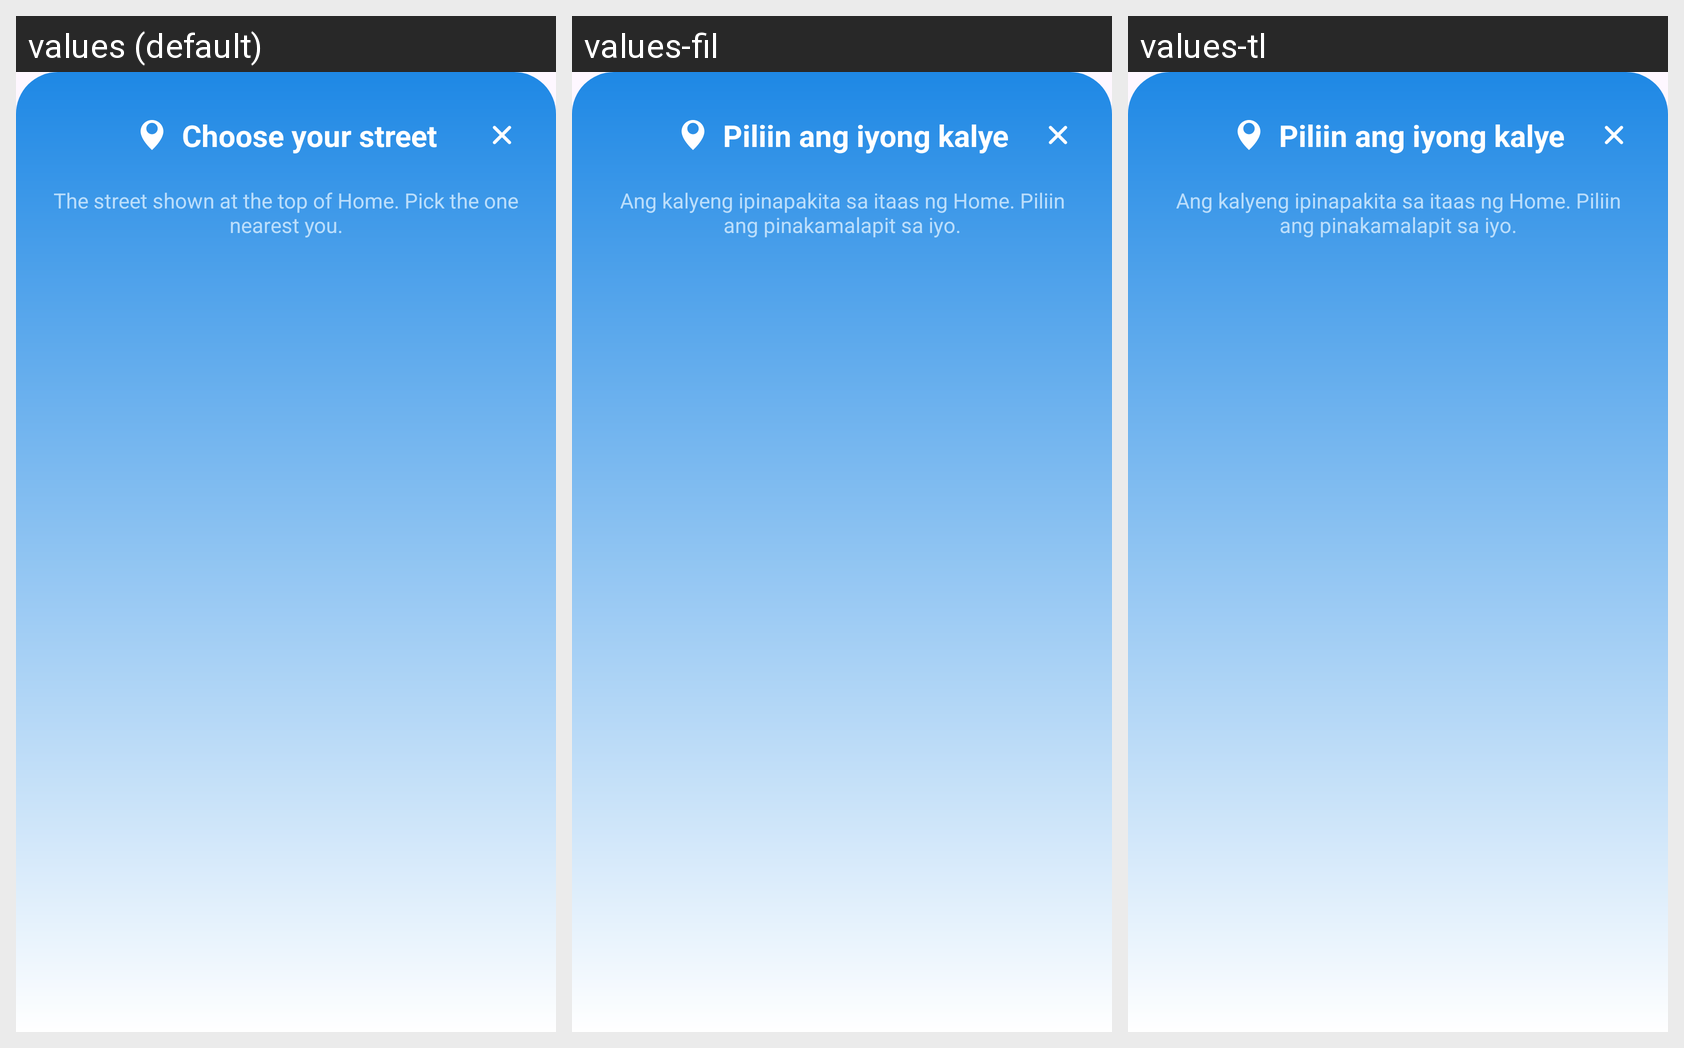

Locale-by-locale string values for the Android screen shown in this grid:
Android screen res/layout/sheet_choose_street.xml rendered under 3 locales, left to right: values (default), values-fil, values-tl. Device: Nexus 5 (rendered at 1080×1920; each locale shown at half size, 540×960, under a caption strip naming it); theme Theme.BahGo20.
Strings drawn on this screen, with the default value and each locale's value (text and hints the layout hard-codes, and strings that could not be matched under every locale, appear in the picture but are not listed):

home_choose_street
  values: Choose your street
  values-fil: Piliin ang iyong kalye
  values-tl: Piliin ang iyong kalye

home_choose_street_hint
  values: The street shown at the top of Home. Pick the one nearest you.
  values-fil: Ang kalyeng ipinapakita sa itaas ng Home. Piliin ang pinakamalapit sa iyo.
  values-tl: Ang kalyeng ipinapakita sa itaas ng Home. Piliin ang pinakamalapit sa iyo.
